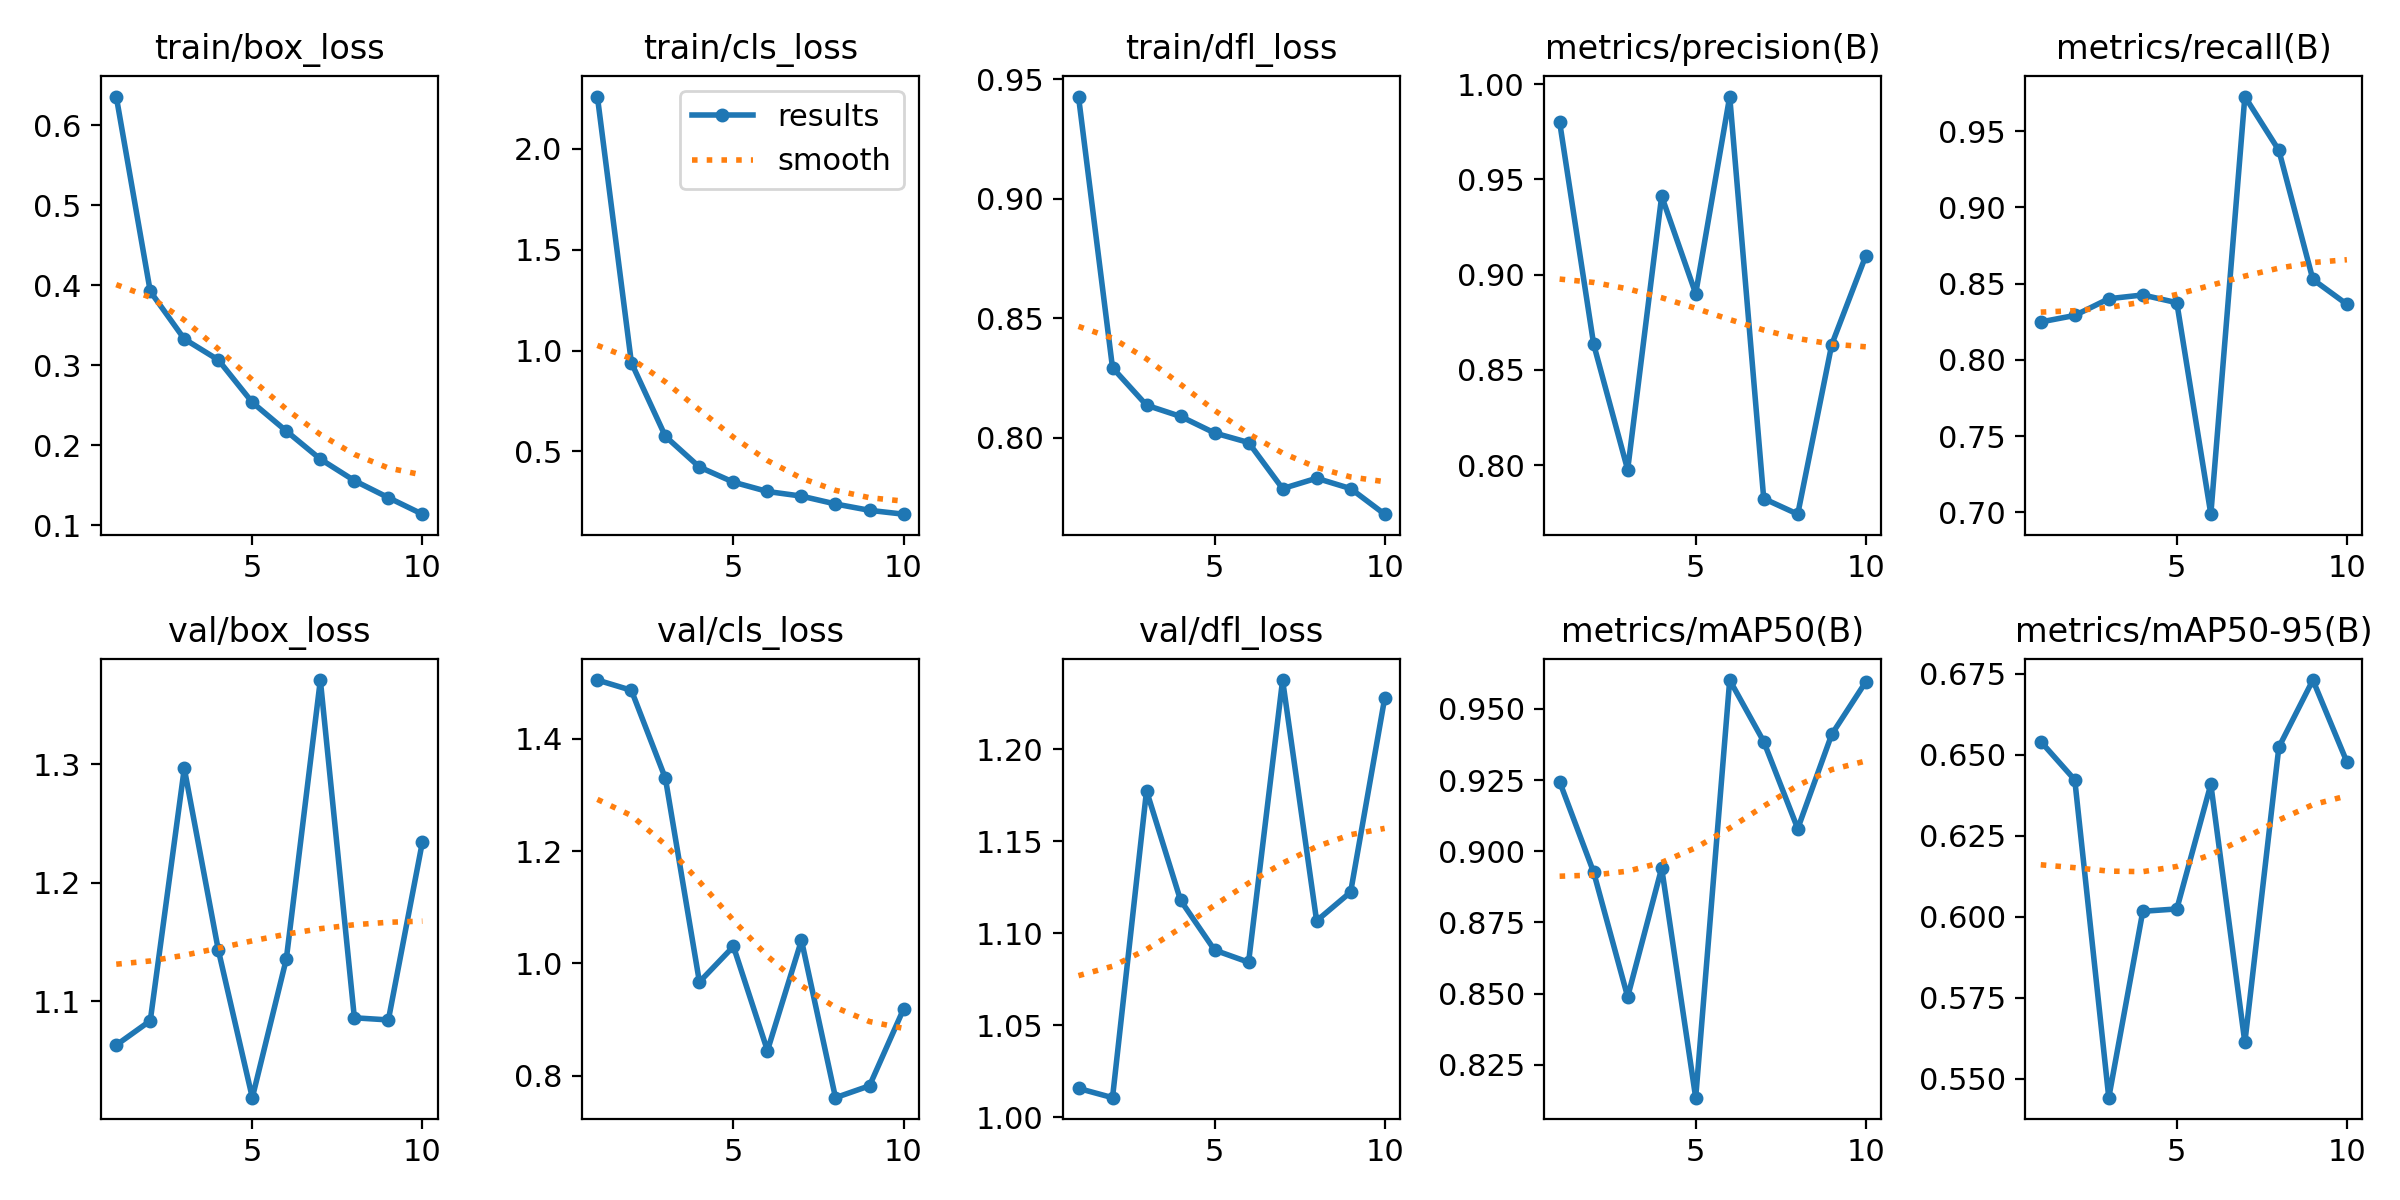

Source data for this figure (header and first rows):
epoch, time, train/box_loss, train/cls_loss, train/dfl_loss, metrics/precision(B), metrics/recall(B), metrics/mAP50(B), metrics/mAP50-95(B), val/box_loss, val/cls_loss, val/dfl_loss, lr/pg0, lr/pg1, lr/pg2
1, 71.65, 0.6362, 2.258, 0.9428, 0.9802, 0.8248, 0.9244, 0.6541, 1.063, 1.504, 1.016, 0.0003019, 0.0003019, 0.0003019
2, 117.9, 0.3924, 0.9395, 0.8293, 0.8635, 0.8291, 0.8926, 0.6422, 1.084, 1.486, 1.011, 0.000545, 0.000545, 0.000545
3, 162.4, 0.3329, 0.5748, 0.8136, 0.7976, 0.84, 0.8489, 0.5441, 1.297, 1.329, 1.177, 0.0007281, 0.0007281, 0.0007281
4, 206.4, 0.3067, 0.4229, 0.8089, 0.9412, 0.8425, 0.8941, 0.6017, 1.143, 0.9669, 1.118, 0.000639, 0.000639, 0.000639
5, 250.7, 0.2535, 0.348, 0.802, 0.8901, 0.8374, 0.8135, 0.6024, 1.019, 1.03, 1.091, 0.000549, 0.000549, 0.000549
6, 294.8, 0.2176, 0.3018, 0.798, 0.9936, 0.6988, 0.9601, 0.6409, 1.136, 0.8447, 1.084, 0.000459, 0.000459, 0.000459
7, 338.6, 0.1825, 0.2789, 0.7787, 0.7824, 0.9726, 0.9385, 0.5612, 1.371, 1.041, 1.238, 0.0003691, 0.0003691, 0.0003691
8, 382.9, 0.1556, 0.2399, 0.783, 0.7742, 0.9373, 0.9079, 0.6523, 1.086, 0.761, 1.107, 0.0002791, 0.0002791, 0.0002791
9, 426.7, 0.1343, 0.2085, 0.7787, 0.8633, 0.8527, 0.941, 0.673, 1.084, 0.7822, 1.122, 0.0001891, 0.0001891, 0.0001891
10, 470.8, 0.1136, 0.1895, 0.768, 0.9099, 0.8364, 0.9595, 0.6478, 1.235, 0.9186, 1.228, 9.9081e-05, 9.9081e-05, 9.9081e-05
